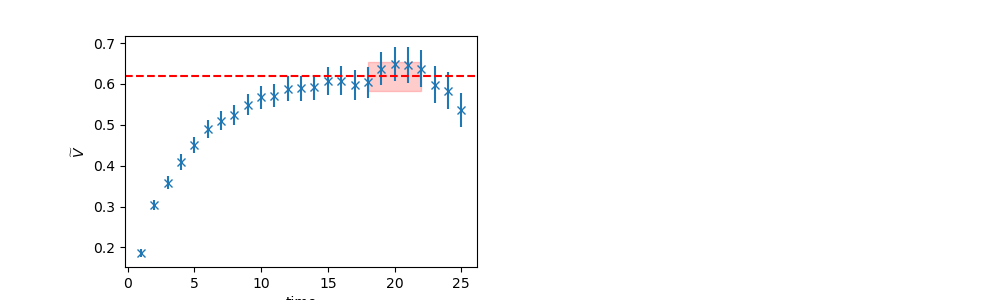

Data behind this chart, as committed beside it:
	EffectiveMass	Error	RegUp	RegLow
0	0.6187	0.03612	23	18
